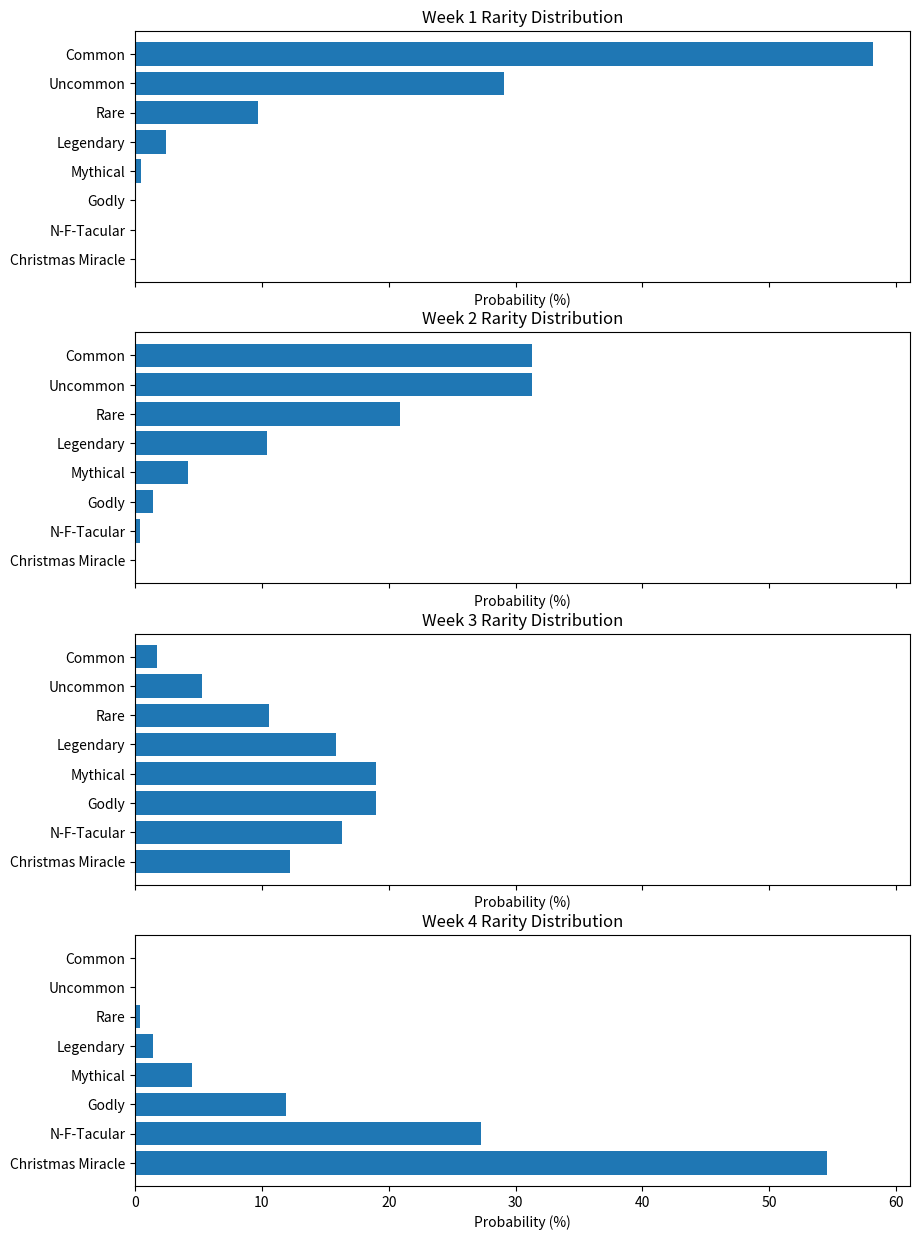

Source code (Python): (Note: this script raises an exception after producing the figure.)
# %%
"""
Rarity Level Statistics
=======================
The probability mass function (PMF) describing their rarity follows a sliding Poisson distribution.
Each week, the mean of the Poisson PMF will change from [1, 2, 6, 16].
The values of each rarity level remain fixed at 2 * [1,2,3,4,5,6,7,8].
"""
import os
import numpy as np
import matplotlib.pyplot as plt
from scipy.stats import poisson

# Initialization
labels = ["Common", "Uncommon", "Rare", "Legendary", "Mythical", "Godly", "N-F-Tacular", "Christmas Miracle"]
num_labels = len(labels)
ids = np.arange(1, num_labels + 1)
values = 2*ids
mus = [1, 2, 6, 16]

# Compute the PMFs everyday
figi, axi = plt.subplots(nrows=4, ncols=1, sharex=True, figsize=(10, 15))
ipmfs = []
for wi, mu in enumerate(mus):
    # Grab the pmf for these IDs
    ipmf = poisson.pmf(ids, mu=mu)
    # Normalize to maintain distribution
    ipmf /= np.sum(ipmf)
    ipmfs.append(ipmf)
    # Print the values
    print(f"### Week {wi} Probabilities")
    print("| Level | Rarity (%) |")
    print("| ----------- | ----------- |")
    for l, p in zip(labels, ipmf):
        print(f"| {l} \t\t | {100 * p:.3f} % |")

    # Plot
    axi[wi].barh(labels, [100*p for p in ipmf])
    axi[wi].set_title(f"Week {wi + 1} Rarity Distribution")
    axi[wi].set_xlabel("Probability (%)")
    axi[wi].invert_yaxis()

os.makedirs("../docs/", exist_ok=True)
plt.tight_layout()
figi.savefig("../docs/rarity_histogram.png")

# %%
# Compute the probability that everyone gets at least 1 of each NFT rarity
probs = np.ones(num_labels)
for wi, ipmf in enumerate(ipmfs):
    # Compute the probability
    for i in range(num_labels):
        # Note there are 7 attempts per week
        probs[i] *= (1 - ipmf[i]) ** 7

# The probability of NOT getting it is 1 - probs
probs = 1 - probs
for l, p in zip(labels, probs):
    print(f"P(|{l}| > 1) = {100*p:.3f}")

# %%
